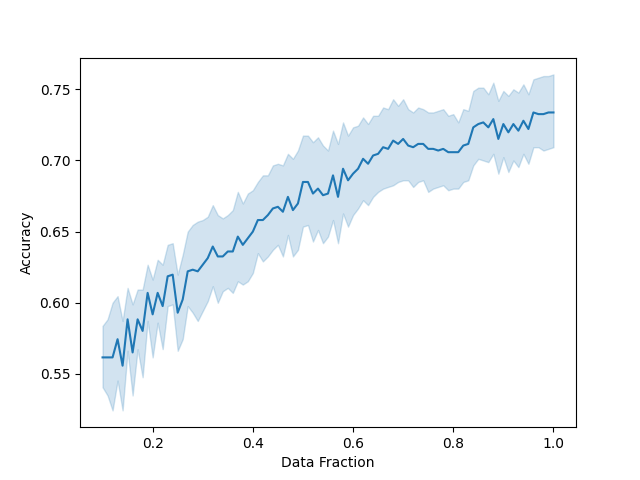

The data file committed next to this chart (first rows):
Epochs, Training Time, Testing Time, Accuracy, Balanced Accuracy, AUROC_ovr, AUROC_ovo, Data Fraction
50, 0.001, 0.006004, 0.5116, 0.4796, 0.7012, 0.7013, 0.1
50, 0.001, 0.006002, 0.5116, 0.4796, 0.7037, 0.701, 0.11
50, 0.002001, 0.006001, 0.5116, 0.4796, 0.6481, 0.6424, 0.12
50, 0.001, 0.005002, 0.5116, 0.4796, 0.6772, 0.6752, 0.13
50, 0.001, 0.005002, 0.5349, 0.5053, 0.683, 0.677, 0.14
50, 0.001001, 0.005002, 0.5116, 0.4796, 0.6701, 0.6612, 0.15
50, 0.0009997, 0.006002, 0.5349, 0.5053, 0.7354, 0.7277, 0.16
50, 0.001, 0.005002, 0.5349, 0.5113, 0.6996, 0.6921, 0.17
50, 0.001, 0.005002, 0.5349, 0.5053, 0.7246, 0.7137, 0.18
50, 0.001, 0.005003, 0.5116, 0.4796, 0.7067, 0.6972, 0.19
50, 0.002001, 0.006001, 0.5581, 0.5309, 0.7534, 0.7439, 0.2
50, 0.0009999, 0.005002, 0.5116, 0.4796, 0.7353, 0.7257, 0.21
50, 0.001001, 0.006001, 0.5349, 0.5053, 0.7534, 0.7427, 0.22
50, 0.0009999, 0.006002, 0.5814, 0.5566, 0.7371, 0.7309, 0.23
50, 0.0009999, 0.005002, 0.6047, 0.5822, 0.7492, 0.7443, 0.24
50, 0.001, 0.006003, 0.5116, 0.4796, 0.7363, 0.7243, 0.25
50, 0.001, 0.008002, 0.5116, 0.4796, 0.7363, 0.7243, 0.26
50, 0.002001, 0.009002, 0.5581, 0.537, 0.7165, 0.7085, 0.27
50, 0.001, 0.009004, 0.5814, 0.5626, 0.7045, 0.6958, 0.28
50, 0.0009995, 0.007003, 0.5349, 0.5113, 0.6895, 0.6791, 0.29
50, 0.001, 0.008003, 0.4884, 0.4721, 0.6783, 0.6675, 0.3
50, 0.001, 0.01, 0.5116, 0.4796, 0.7328, 0.725, 0.31
50, 0.002001, 0.008002, 0.4884, 0.4721, 0.6812, 0.673, 0.32
50, 0.001001, 0.008002, 0.5116, 0.4796, 0.7306, 0.7232, 0.33
50, 0.001, 0.01, 0.5349, 0.5173, 0.6996, 0.692, 0.34
50, 0.0009999, 0.009003, 0.5349, 0.5173, 0.7073, 0.7004, 0.35
50, 0.001, 0.01, 0.5116, 0.4917, 0.6901, 0.6827, 0.36
50, 0.0009999, 0.009002, 0.5581, 0.5309, 0.7789, 0.7738, 0.37
50, 0.001, 0.009004, 0.5349, 0.5173, 0.7003, 0.6935, 0.38
50, 0.001, 0.008002, 0.5349, 0.5173, 0.7162, 0.7088, 0.39
50, 0.002001, 0.009002, 0.5814, 0.5747, 0.738, 0.7341, 0.4
50, 0.001, 0.009003, 0.6047, 0.5943, 0.7706, 0.7679, 0.41
50, 0.0009999, 0.009002, 0.5814, 0.5807, 0.7609, 0.7586, 0.42
50, 0.002001, 0.009002, 0.6047, 0.5943, 0.7743, 0.7713, 0.43
50, 0.001, 0.009003, 0.5814, 0.5807, 0.7595, 0.7555, 0.44
50, 0.001, 0.01, 0.6047, 0.5943, 0.7773, 0.7739, 0.45
50, 0.001, 0.009002, 0.6047, 0.6063, 0.7641, 0.7602, 0.46
50, 0.001, 0.009003, 0.5814, 0.5686, 0.773, 0.7686, 0.47
50, 0.001, 0.011, 0.6047, 0.6063, 0.7641, 0.7602, 0.48
50, 0.001001, 0.01, 0.6047, 0.6063, 0.786, 0.7813, 0.49
50, 0.001, 0.01, 0.5814, 0.5686, 0.7902, 0.7855, 0.5
50, 0.001, 0.009002, 0.5814, 0.5686, 0.7902, 0.7855, 0.51
50, 0.002001, 0.009003, 0.6047, 0.6063, 0.7882, 0.7841, 0.52
50, 0.0009999, 0.009003, 0.6047, 0.6063, 0.7801, 0.7768, 0.53
50, 0.001, 0.009003, 0.6047, 0.6063, 0.7814, 0.7783, 0.54
50, 0.002, 0.009002, 0.6047, 0.6063, 0.7842, 0.7809, 0.55
50, 0.001, 0.01, 0.5581, 0.543, 0.7704, 0.7641, 0.56
50, 0.001, 0.009002, 0.5814, 0.5807, 0.7734, 0.7696, 0.57
50, 0.000999, 0.009003, 0.5581, 0.543, 0.7623, 0.7565, 0.58
50, 0.001001, 0.009002, 0.5814, 0.5807, 0.7745, 0.7713, 0.59
50, 0.001, 0.009003, 0.5814, 0.5807, 0.7745, 0.7713, 0.6
50, 0.001, 0.009004, 0.6047, 0.6063, 0.7826, 0.7797, 0.61
50, 0.002001, 0.009003, 0.5581, 0.549, 0.7588, 0.7524, 0.62
50, 0.0009997, 0.01, 0.6047, 0.6063, 0.7826, 0.7797, 0.63
50, 0.001001, 0.009003, 0.5581, 0.549, 0.7588, 0.7524, 0.64
50, 0.001, 0.01, 0.6279, 0.632, 0.7913, 0.7882, 0.65
50, 0.001, 0.009002, 0.5581, 0.549, 0.7601, 0.7539, 0.66
50, 0.002, 0.009002, 0.6279, 0.632, 0.7913, 0.7882, 0.67
50, 0.002001, 0.008003, 0.5581, 0.549, 0.7674, 0.761, 0.68
50, 0.001, 0.009002, 0.6279, 0.632, 0.7913, 0.7882, 0.69
... 1,760 more rows
